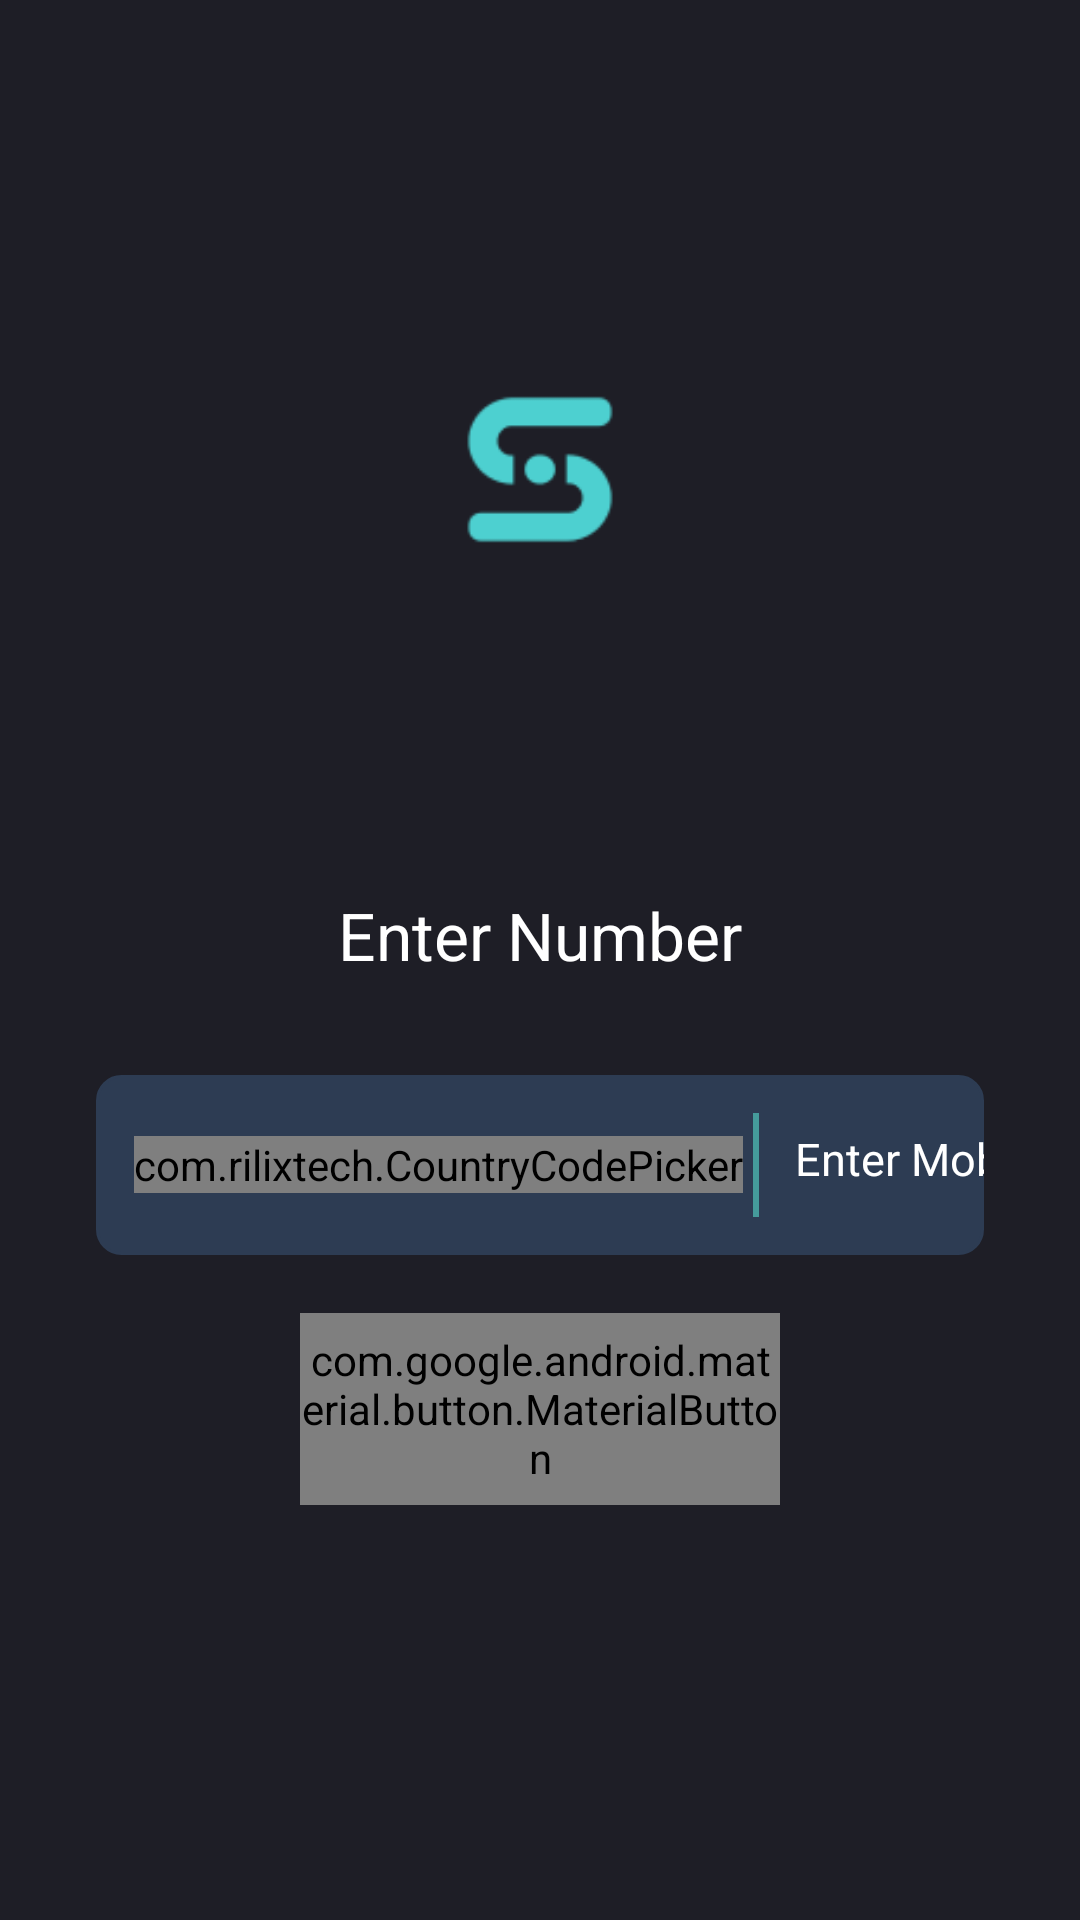

Produce the Android XML layout that renders to this screen, including the resource entries it uses.
<!-- AndroidManifest.xml: application theme AppThemeLight -->
<!-- res/layout/fragment_login.xml -->
<?xml version="1.0" encoding="utf-8"?>
<androidx.constraintlayout.widget.ConstraintLayout
    xmlns:android="http://schemas.android.com/apk/res/android"
    xmlns:app="http://schemas.android.com/apk/res-auto"
    xmlns:tools="http://schemas.android.com/tools"
    android:layout_width="match_parent"
    android:layout_height="match_parent"
    android:background="@color/colorPrimary">
    <androidx.core.widget.NestedScrollView
        android:layout_width="match_parent"
        android:layout_height="match_parent"
        android:orientation="vertical"
        android:fillViewport="true"
        android:fitsSystemWindows="true">

        <RelativeLayout
            android:layout_width="match_parent"
            android:layout_height="wrap_content">

            <LinearLayout
                android:layout_width="match_parent"
                android:layout_height="match_parent"
                android:layout_marginStart="@dimen/_20sdp"
                android:layout_marginTop="@dimen/_10sdp"
                android:layout_marginEnd="@dimen/_20sdp"
                android:orientation="vertical"
                app:layout_constraintTop_toTopOf="parent">

                <ImageView
                    android:layout_width="match_parent"
                    android:layout_height="wrap_content"
                    android:layout_gravity="center_vertical"
                    android:src="@drawable/ic_logo" />

                <TextView
                    android:layout_width="match_parent"
                    android:layout_height="wrap_content"
                    android:gravity="center"
                    android:text="Enter Number"
                    android:textAppearance="@style/TextFieldBold"
                    android:textColor="@color/white"
                    android:textSize="22sp" />

                <RelativeLayout
                    android:layout_width="match_parent"
                    android:layout_height="60dp"
                    android:layout_marginTop="@dimen/_20sdp"
                    android:background="@drawable/edit_text_background">

                    <com.rilixtech.CountryCodePicker
                        android:id="@+id/countrycode"
                        android:layout_width="wrap_content"
                        android:layout_height="wrap_content"
                        android:layout_alignParentStart="true"
                        android:layout_centerVertical="true"
                        app:ccp_textColor="@color/white"
                        app:ccp_textSize="24sp"
                        app:ccp_hideNameCode="true"
                        app:ccp_dialogTextColor="@color/white"
                        app:ccp_backgroundColor="@color/editBorderColor"
                        app:ccp_showFlag="false"
                        android:layout_marginStart="@dimen/_8sdp"/>


                    <ImageView
                        android:id="@+id/ivMobile"
                        android:layout_width="wrap_content"
                        android:layout_height="wrap_content"
                        android:visibility="gone"
                        android:src="@drawable/ic_mobile" />


                    <TextView
                        android:id="@+id/ivborder"
                        android:layout_width="2dp"
                        android:layout_height="match_parent"
                        android:layout_marginStart="@dimen/_2sdp"
                        android:layout_marginTop="@dimen/_8sdp"
                        android:layout_marginBottom="@dimen/_8sdp"
                        android:layout_toEndOf="@+id/countrycode"
                        android:background="@color/colorAccent" />

                    <com.google.android.material.textfield.TextInputEditText
                        android:id="@+id/editMobile"
                        android:layout_width="match_parent"
                        android:layout_height="56dp"
                        android:layout_toEndOf="@+id/ivborder"
                        android:background="@null"
                        android:digits="0123456789"
                        android:hint="Enter Mobile Number"
                        android:imeOptions="actionDone"
                        android:inputType="number"
                        android:maxLength="15"
                        android:paddingStart="12dp"
                        android:singleLine="true"
                        android:textColor="@color/white"
                        android:textColorHint="@color/white"
                        android:textSize="15sp" />


                </RelativeLayout>


                <com.google.android.material.button.MaterialButton
                    android:id="@+id/btnOTP"
                    android:layout_width="160dp"
                    android:layout_height="64dp"
                    android:layout_gravity="center"
                    android:layout_marginTop="@dimen/_12sdp"
                    android:text="Get OTP"
                    android:textAllCaps="false"
                    android:textColor="@color/white"
                    android:textSize="16sp"
                    android:textStyle="bold"
                    app:backgroundTint="@color/colorAccent"
                    app:cornerRadius="12dp"
                    app:iconGravity="textStart"
                    app:iconTint="@color/textColor" />
            </LinearLayout>
        </RelativeLayout>
    </androidx.core.widget.NestedScrollView>


</androidx.constraintlayout.widget.ConstraintLayout>
<!-- resources referenced by this layout -->
<resources>
  <color name="colorAccent">#459B9B</color>
  <color name="colorPrimary">#1E1E26</color>
  <color name="editBorderColor">#2D3C53</color>
  <color name="textColor">#1c1d20</color>
  <color name="white">#FFFFFF</color>
  <dimen name="_10sdp">16.00dp</dimen>
  <dimen name="_12sdp">19.20dp</dimen>
  <dimen name="_20sdp">32.00dp</dimen>
  <dimen name="_2sdp">3.20dp</dimen>
  <dimen name="_8sdp">12.80dp</dimen>
  <!-- drawable edit_text_background (drawable) -->
  <?xml version="1.0" encoding="utf-8"?>
  <shape xmlns:android="http://schemas.android.com/apk/res/android" android:shape="rectangle">
      <stroke
          android:width="1dp"
          android:color="@color/editBorderColor" />
      <solid android:color="@color/editBorderColor"/>
      <corners android:radius="8dp"/>
  </shape>
  <!-- drawable ic_logo: png bitmap (drawable, 2571 bytes) -->
  <!-- drawable ic_mobile (drawable) -->
  <vector xmlns:android="http://schemas.android.com/apk/res/android"
      android:width="18dp"
      android:height="29dp"
      android:viewportWidth="18"
      android:viewportHeight="29">
    <path
        android:pathData="M3.6,1.8C3.123,1.8 2.665,1.99 2.327,2.327C1.99,2.665 1.8,3.123 1.8,3.6V25.2C1.8,25.677 1.99,26.135 2.327,26.473C2.665,26.81 3.123,27 3.6,27H14.4C14.877,27 15.335,26.81 15.673,26.473C16.01,26.135 16.2,25.677 16.2,25.2V3.6C16.2,3.123 16.01,2.665 15.673,2.327C15.335,1.99 14.877,1.8 14.4,1.8H3.6ZM14.4,0C15.355,0 16.271,0.379 16.946,1.054C17.621,1.73 18,2.645 18,3.6V25.2C18,26.155 17.621,27.07 16.946,27.746C16.271,28.421 15.355,28.8 14.4,28.8H3.6C2.645,28.8 1.73,28.421 1.054,27.746C0.379,27.07 0,26.155 0,25.2V3.6C0,2.645 0.379,1.73 1.054,1.054C1.73,0.379 2.645,0 3.6,0L14.4,0Z"
        android:fillColor="#ffffff"/>
    <path
        android:pathData="M9,25.2C8.522,25.2 8.065,25.01 7.727,24.673C7.389,24.335 7.2,23.877 7.2,23.4C7.2,22.923 7.389,22.465 7.727,22.127C8.065,21.79 8.522,21.6 9,21.6C9.477,21.6 9.935,21.79 10.273,22.127C10.61,22.465 10.8,22.923 10.8,23.4C10.8,23.877 10.61,24.335 10.273,24.673C9.935,25.01 9.477,25.2 9,25.2Z"
        android:fillColor="#ffffff"/>
  </vector>
  <style name="TextFieldBold" parent="android:Widget.Holo.Light.TextView">
          <item name="fontPath">fonts/Mulish-Bold.ttf</item>
      </style>
  <style name="AppThemeLight" parent="Theme.AppCompat.Light">
          <item name="colorPrimary">@color/editBorderColor</item>
          <item name="colorPrimaryDark">@color/editBorderColor</item>
          <item name="colorAccent">@color/colorAccent</item>
          <item name="appOverlay">@style/AppThemeLight.AppBarOverlay</item>
  
          <item name="mainBackground">@color/colorWhite</item>
          <item name="mainTabSelected">@color/colorWhite</item>
  
          <item name="viewProfileDialogBackground">@color/colorWhite</item>
          <item name="viewProfileDialogIconTint">@color/colorPrimary</item>
  
          
          <item name="messagesNotificationsColor">@color/colorPrimary</item>
          <item name="messagesBackground">@color/colorChatBackground</item>
          <item name="downIconBackground">@color/colorWhite</item>
          <item name="incomingChatBubble">@color/colorWhite</item>
          <item name="outgoingChatBubble">@color/colorOutgoingChatBubble</item>
  
      </style>
  <style name="AppThemeLight.AppBarOverlay" parent="ThemeOverlay.AppCompat.Dark.ActionBar" />
  <color name="colorWhite">#FFFFFF</color>
  <color name="colorChatBackground">#ECE5DD</color>
  <color name="colorOutgoingChatBubble">#DCF8C6</color>
</resources>
